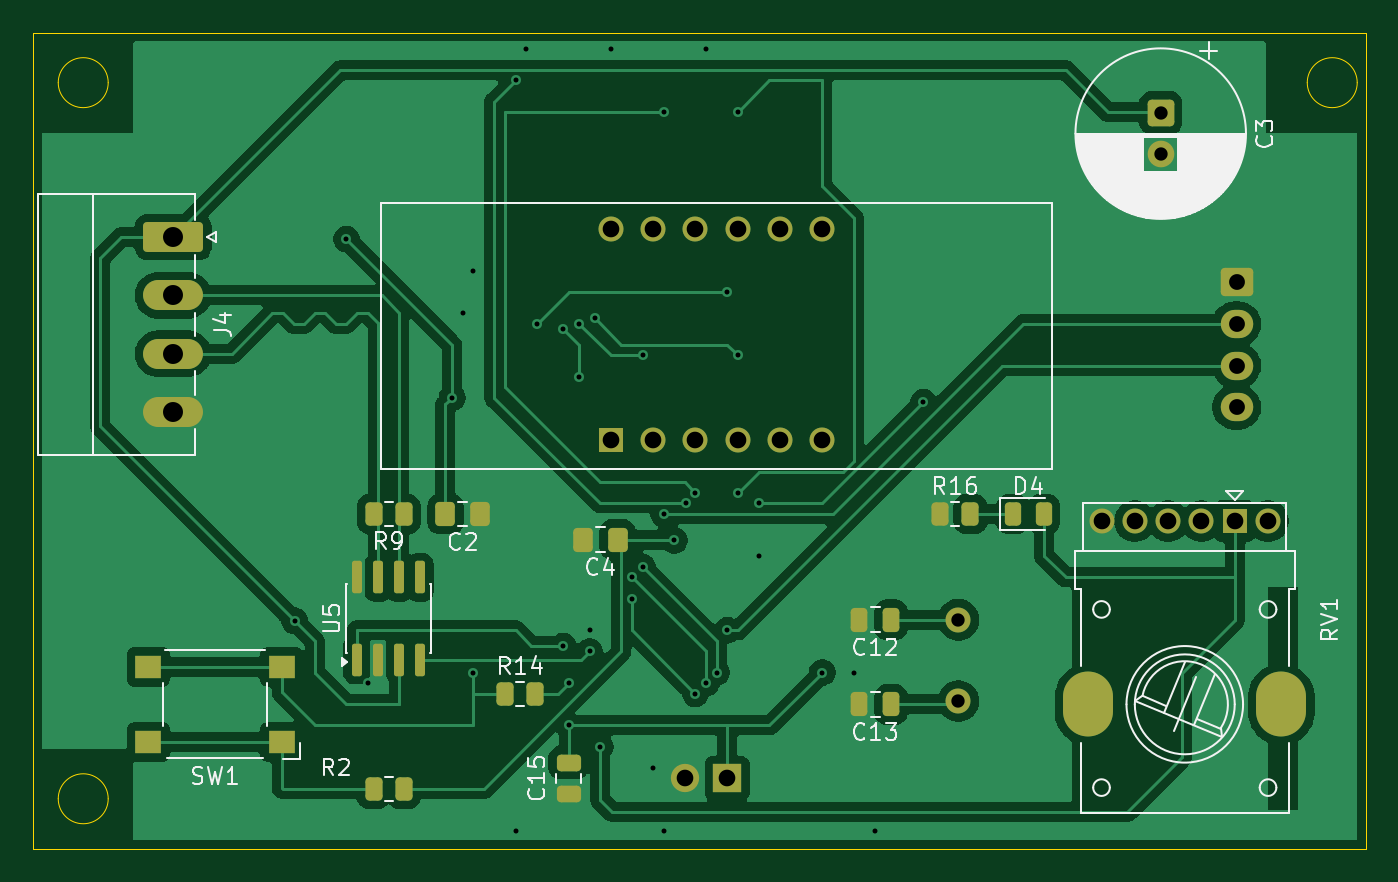
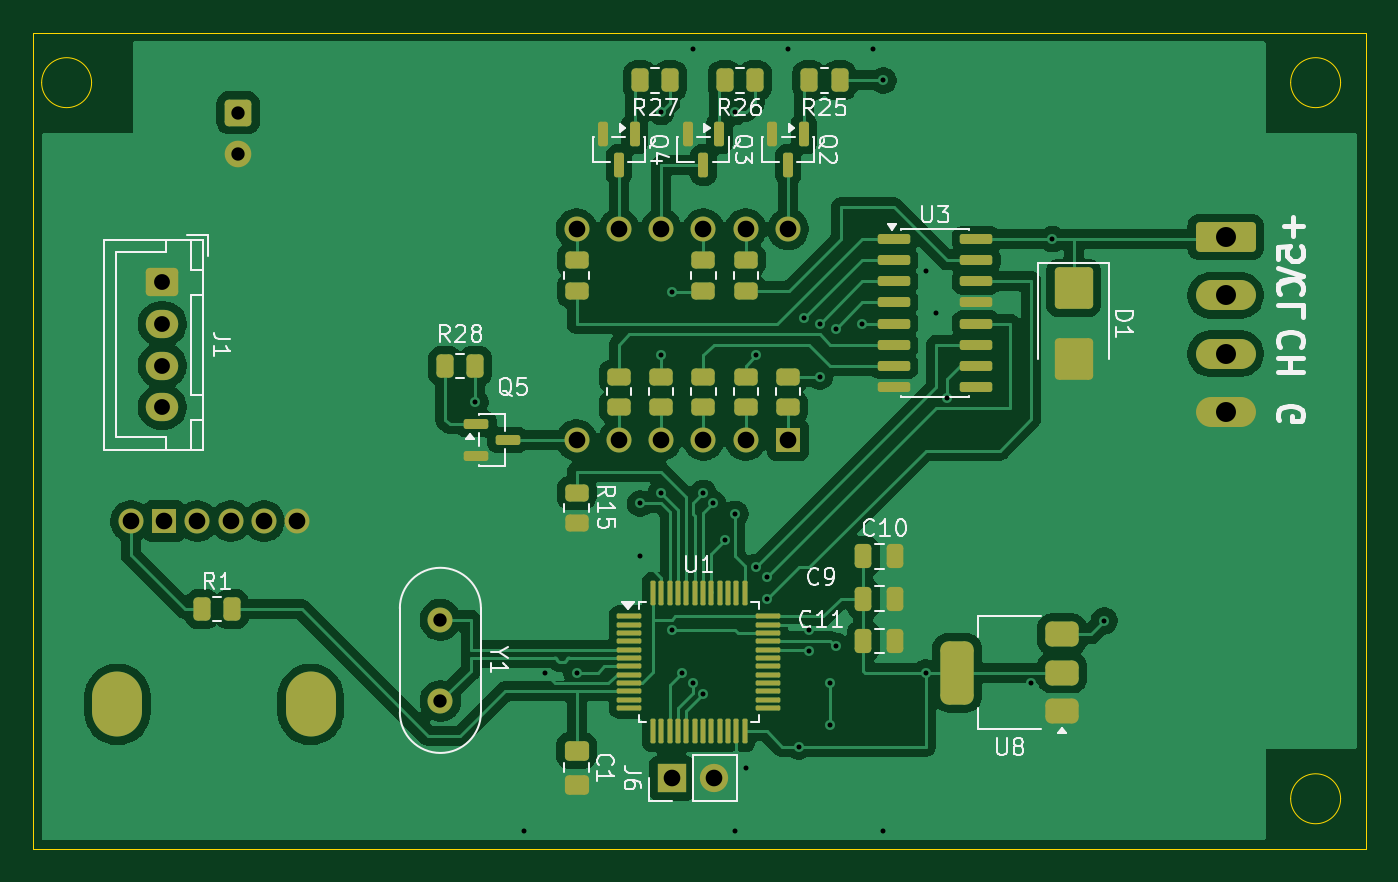
Circuit board: 11 layer files. Board 80.0 x 49.0 mm.
- bottom_copper: Handheld remote control-B_Cu.gbr (126384 bytes)
- bottom_mask: Handheld remote control-B_Mask.gbr (7596 bytes)
- paste: Handheld remote control-B_Paste.gbr (6035 bytes)
- bottom_silk: Handheld remote control-B_Silkscreen.gbr (40593 bytes)
- outline: Handheld remote control-Edge_Cuts.gbr (1071 bytes)
- top_copper: Handheld remote control-F_Cu.gbr (118336 bytes)
- top_mask: Handheld remote control-F_Mask.gbr (4392 bytes)
- paste: Handheld remote control-F_Paste.gbr (2826 bytes)
- top_silk: Handheld remote control-F_Silkscreen.gbr (33249 bytes)
- drill: Handheld remote control-NPTH.drl (264 bytes)
- drill: Handheld remote control-PTH.drl (1990 bytes)

=== bottom_copper: Handheld remote control-B_Cu.gbr (126384 bytes, source omitted) ===
=== bottom_mask: Handheld remote control-B_Mask.gbr (7596 bytes, source omitted) ===
=== paste: Handheld remote control-B_Paste.gbr ===
%TF.GenerationSoftware,KiCad,Pcbnew,10.0.0*%
%TF.CreationDate,2026-10-01T17:57:57+03:00*%
%TF.ProjectId,Handheld remote control,48616e64-6865-46c6-9420-72656d6f7465,rev?*%
%TF.SameCoordinates,Original*%
%TF.FileFunction,Paste,Bot*%
%TF.FilePolarity,Positive*%
%FSLAX46Y46*%
G04 Gerber Fmt 4.6, Leading zero omitted, Abs format (unit mm)*
G04 Created by KiCad (PCBNEW 10.0.0) date 2026-10-01 17:57:57*
%MOMM*%
%LPD*%
G01*
G04 APERTURE LIST*
G04 Aperture macros list*
%AMRoundRect*
0 Rectangle with rounded corners*
0 $1 Rounding radius*
0 $2 $3 $4 $5 $6 $7 $8 $9 X,Y pos of 4 corners*
0 Add a 4 corners polygon primitive as box body*
4,1,4,$2,$3,$4,$5,$6,$7,$8,$9,$2,$3,0*
0 Add four circle primitives for the rounded corners*
1,1,$1+$1,$2,$3*
1,1,$1+$1,$4,$5*
1,1,$1+$1,$6,$7*
1,1,$1+$1,$8,$9*
0 Add four rect primitives between the rounded corners*
20,1,$1+$1,$2,$3,$4,$5,0*
20,1,$1+$1,$4,$5,$6,$7,0*
20,1,$1+$1,$6,$7,$8,$9,0*
20,1,$1+$1,$8,$9,$2,$3,0*%
G04 Aperture macros list end*
%ADD10RoundRect,0.250000X0.450000X-0.262500X0.450000X0.262500X-0.450000X0.262500X-0.450000X-0.262500X0*%
%ADD11RoundRect,0.250000X-0.450000X0.262500X-0.450000X-0.262500X0.450000X-0.262500X0.450000X0.262500X0*%
%ADD12RoundRect,0.250000X0.250000X0.475000X-0.250000X0.475000X-0.250000X-0.475000X0.250000X-0.475000X0*%
%ADD13RoundRect,0.250000X-0.262500X-0.450000X0.262500X-0.450000X0.262500X0.450000X-0.262500X0.450000X0*%
%ADD14RoundRect,0.150000X-0.150000X0.587500X-0.150000X-0.587500X0.150000X-0.587500X0.150000X0.587500X0*%
%ADD15RoundRect,0.250000X-0.900000X1.000000X-0.900000X-1.000000X0.900000X-1.000000X0.900000X1.000000X0*%
%ADD16RoundRect,0.075000X0.662500X0.075000X-0.662500X0.075000X-0.662500X-0.075000X0.662500X-0.075000X0*%
%ADD17RoundRect,0.075000X0.075000X0.662500X-0.075000X0.662500X-0.075000X-0.662500X0.075000X-0.662500X0*%
%ADD18RoundRect,0.150000X0.825000X0.150000X-0.825000X0.150000X-0.825000X-0.150000X0.825000X-0.150000X0*%
%ADD19RoundRect,0.250000X0.262500X0.450000X-0.262500X0.450000X-0.262500X-0.450000X0.262500X-0.450000X0*%
%ADD20RoundRect,0.375000X-0.625000X-0.375000X0.625000X-0.375000X0.625000X0.375000X-0.625000X0.375000X0*%
%ADD21RoundRect,0.500000X-0.500000X-1.400000X0.500000X-1.400000X0.500000X1.400000X-0.500000X1.400000X0*%
%ADD22RoundRect,0.150000X0.587500X0.150000X-0.587500X0.150000X-0.587500X-0.150000X0.587500X-0.150000X0*%
%ADD23RoundRect,0.250000X-0.475000X0.337500X-0.475000X-0.337500X0.475000X-0.337500X0.475000X0.337500X0*%
G04 APERTURE END LIST*
D10*
%TO.C,R17*%
X109220000Y-75485000D03*
X109220000Y-73660000D03*
%TD*%
D11*
%TO.C,R23*%
X116840000Y-80645000D03*
X116840000Y-82470000D03*
%TD*%
D10*
%TO.C,R22*%
X111760000Y-75485000D03*
X111760000Y-73660000D03*
%TD*%
D11*
%TO.C,R19*%
X114300000Y-80645000D03*
X114300000Y-82470000D03*
%TD*%
D12*
%TO.C,C9*%
X102155000Y-93980000D03*
X100255000Y-93980000D03*
%TD*%
D13*
%TO.C,R28*%
X125452500Y-80010000D03*
X127277500Y-80010000D03*
%TD*%
D11*
%TO.C,R21*%
X106680000Y-80645000D03*
X106680000Y-82470000D03*
%TD*%
D14*
%TO.C,Q3*%
X110810000Y-66070000D03*
X112710000Y-66070000D03*
X111760000Y-67945000D03*
%TD*%
D11*
%TO.C,R20*%
X109220000Y-80645000D03*
X109220000Y-82470000D03*
%TD*%
%TO.C,R24*%
X111760000Y-80645000D03*
X111760000Y-82470000D03*
%TD*%
D10*
%TO.C,R18*%
X119380000Y-75485000D03*
X119380000Y-73660000D03*
%TD*%
D15*
%TO.C,D1*%
X89535000Y-75320000D03*
X89535000Y-79620000D03*
%TD*%
D13*
%TO.C,R26*%
X108665000Y-62865000D03*
X110490000Y-62865000D03*
%TD*%
D16*
%TO.C,U1*%
X116205000Y-95040000D03*
X116205000Y-95540000D03*
X116205000Y-96040000D03*
X116205000Y-96540000D03*
X116205000Y-97040000D03*
X116205000Y-97540000D03*
X116205000Y-98040000D03*
X116205000Y-98540000D03*
X116205000Y-99040000D03*
X116205000Y-99540000D03*
X116205000Y-100040000D03*
X116205000Y-100540000D03*
D17*
X114792500Y-101952500D03*
X114292500Y-101952500D03*
X113792500Y-101952500D03*
X113292500Y-101952500D03*
X112792500Y-101952500D03*
X112292500Y-101952500D03*
X111792500Y-101952500D03*
X111292500Y-101952500D03*
X110792500Y-101952500D03*
X110292500Y-101952500D03*
X109792500Y-101952500D03*
X109292500Y-101952500D03*
D16*
X107880000Y-100540000D03*
X107880000Y-100040000D03*
X107880000Y-99540000D03*
X107880000Y-99040000D03*
X107880000Y-98540000D03*
X107880000Y-98040000D03*
X107880000Y-97540000D03*
X107880000Y-97040000D03*
X107880000Y-96540000D03*
X107880000Y-96040000D03*
X107880000Y-95540000D03*
X107880000Y-95040000D03*
D17*
X109292500Y-93627500D03*
X109792500Y-93627500D03*
X110292500Y-93627500D03*
X110792500Y-93627500D03*
X111292500Y-93627500D03*
X111792500Y-93627500D03*
X112292500Y-93627500D03*
X112792500Y-93627500D03*
X113292500Y-93627500D03*
X113792500Y-93627500D03*
X114292500Y-93627500D03*
X114792500Y-93627500D03*
%TD*%
D18*
%TO.C,U3*%
X100330000Y-72390000D03*
X100330000Y-73660000D03*
X100330000Y-74930000D03*
X100330000Y-76200000D03*
X100330000Y-77470000D03*
X100330000Y-78740000D03*
X100330000Y-80010000D03*
X100330000Y-81280000D03*
X95380000Y-81280000D03*
X95380000Y-80010000D03*
X95380000Y-78740000D03*
X95380000Y-77470000D03*
X95380000Y-76200000D03*
X95380000Y-74930000D03*
X95380000Y-73660000D03*
X95380000Y-72390000D03*
%TD*%
D19*
%TO.C,R1*%
X141882500Y-94615000D03*
X140057500Y-94615000D03*
%TD*%
D14*
%TO.C,Q4*%
X115890000Y-66070000D03*
X117790000Y-66070000D03*
X116840000Y-67945000D03*
%TD*%
%TO.C,Q2*%
X105730000Y-66070000D03*
X107630000Y-66070000D03*
X106680000Y-67945000D03*
%TD*%
D20*
%TO.C,U8*%
X90220000Y-100725000D03*
X90220000Y-98425000D03*
D21*
X96520000Y-98425000D03*
D20*
X90220000Y-96125000D03*
%TD*%
D13*
%TO.C,R25*%
X103585000Y-62865000D03*
X105410000Y-62865000D03*
%TD*%
D22*
%TO.C,Q5*%
X125397500Y-83505000D03*
X125397500Y-85405000D03*
X123522500Y-84455000D03*
%TD*%
D10*
%TO.C,R15*%
X119380000Y-89455000D03*
X119380000Y-87630000D03*
%TD*%
D12*
%TO.C,C10*%
X102155000Y-91440000D03*
X100255000Y-91440000D03*
%TD*%
%TO.C,C11*%
X102155000Y-96520000D03*
X100255000Y-96520000D03*
%TD*%
D13*
%TO.C,R27*%
X113745000Y-62865000D03*
X115570000Y-62865000D03*
%TD*%
D23*
%TO.C,C1*%
X119380000Y-103102500D03*
X119380000Y-105177500D03*
%TD*%
M02*

=== bottom_silk: Handheld remote control-B_Silkscreen.gbr (40593 bytes, source omitted) ===
=== outline: Handheld remote control-Edge_Cuts.gbr ===
%TF.GenerationSoftware,KiCad,Pcbnew,10.0.0*%
%TF.CreationDate,2026-10-01T17:57:57+03:00*%
%TF.ProjectId,Handheld remote control,48616e64-6865-46c6-9420-72656d6f7465,rev?*%
%TF.SameCoordinates,Original*%
%TF.FileFunction,Profile,NP*%
%FSLAX46Y46*%
G04 Gerber Fmt 4.6, Leading zero omitted, Abs format (unit mm)*
G04 Created by KiCad (PCBNEW 10.0.0) date 2026-10-01 17:57:57*
%MOMM*%
%LPD*%
G01*
G04 APERTURE LIST*
%TA.AperFunction,Profile*%
%ADD10C,0.050000*%
%TD*%
G04 APERTURE END LIST*
D10*
X72000000Y-60000000D02*
X152000000Y-60000000D01*
X152000000Y-109000000D01*
X72000000Y-109000000D01*
X72000000Y-60000000D01*
X76500000Y-63000000D02*
G75*
G02*
X73500000Y-63000000I-1500000J0D01*
G01*
X73500000Y-63000000D02*
G75*
G02*
X76500000Y-63000000I1500000J0D01*
G01*
X76500000Y-106000000D02*
G75*
G02*
X73500000Y-106000000I-1500000J0D01*
G01*
X73500000Y-106000000D02*
G75*
G02*
X76500000Y-106000000I1500000J0D01*
G01*
X151500000Y-63000000D02*
G75*
G02*
X148500000Y-63000000I-1500000J0D01*
G01*
X148500000Y-63000000D02*
G75*
G02*
X151500000Y-63000000I1500000J0D01*
G01*
M02*

=== top_copper: Handheld remote control-F_Cu.gbr (118336 bytes, source omitted) ===
=== top_mask: Handheld remote control-F_Mask.gbr ===
%TF.GenerationSoftware,KiCad,Pcbnew,10.0.0*%
%TF.CreationDate,2026-10-01T17:57:57+03:00*%
%TF.ProjectId,Handheld remote control,48616e64-6865-46c6-9420-72656d6f7465,rev?*%
%TF.SameCoordinates,Original*%
%TF.FileFunction,Soldermask,Top*%
%TF.FilePolarity,Negative*%
%FSLAX46Y46*%
G04 Gerber Fmt 4.6, Leading zero omitted, Abs format (unit mm)*
G04 Created by KiCad (PCBNEW 10.0.0) date 2026-10-01 17:57:57*
%MOMM*%
%LPD*%
G01*
G04 APERTURE LIST*
G04 Aperture macros list*
%AMRoundRect*
0 Rectangle with rounded corners*
0 $1 Rounding radius*
0 $2 $3 $4 $5 $6 $7 $8 $9 X,Y pos of 4 corners*
0 Add a 4 corners polygon primitive as box body*
4,1,4,$2,$3,$4,$5,$6,$7,$8,$9,$2,$3,0*
0 Add four circle primitives for the rounded corners*
1,1,$1+$1,$2,$3*
1,1,$1+$1,$4,$5*
1,1,$1+$1,$6,$7*
1,1,$1+$1,$8,$9*
0 Add four rect primitives between the rounded corners*
20,1,$1+$1,$2,$3,$4,$5,0*
20,1,$1+$1,$4,$5,$6,$7,0*
20,1,$1+$1,$6,$7,$8,$9,0*
20,1,$1+$1,$8,$9,$2,$3,0*%
G04 Aperture macros list end*
%ADD10RoundRect,0.250000X-1.550000X0.650000X-1.550000X-0.650000X1.550000X-0.650000X1.550000X0.650000X0*%
%ADD11O,3.600000X1.800000*%
%ADD12RoundRect,0.250000X0.337500X0.475000X-0.337500X0.475000X-0.337500X-0.475000X0.337500X-0.475000X0*%
%ADD13R,1.600000X1.400000*%
%ADD14RoundRect,0.250000X-0.475000X0.250000X-0.475000X-0.250000X0.475000X-0.250000X0.475000X0.250000X0*%
%ADD15RoundRect,0.250000X-0.262500X-0.450000X0.262500X-0.450000X0.262500X0.450000X-0.262500X0.450000X0*%
%ADD16RoundRect,0.250000X0.250000X0.475000X-0.250000X0.475000X-0.250000X-0.475000X0.250000X-0.475000X0*%
%ADD17R,1.500000X1.500000*%
%ADD18C,1.500000*%
%ADD19O,3.000000X3.900000*%
%ADD20RoundRect,0.250000X0.262500X0.450000X-0.262500X0.450000X-0.262500X-0.450000X0.262500X-0.450000X0*%
%ADD21RoundRect,0.150000X0.150000X-0.825000X0.150000X0.825000X-0.150000X0.825000X-0.150000X-0.825000X0*%
%ADD22RoundRect,0.243750X-0.243750X-0.456250X0.243750X-0.456250X0.243750X0.456250X-0.243750X0.456250X0*%
%ADD23RoundRect,0.250000X-0.550000X0.550000X-0.550000X-0.550000X0.550000X-0.550000X0.550000X0.550000X0*%
%ADD24C,1.600000*%
%ADD25R,1.700000X1.700000*%
%ADD26C,1.700000*%
%ADD27RoundRect,0.250000X-0.725000X0.600000X-0.725000X-0.600000X0.725000X-0.600000X0.725000X0.600000X0*%
%ADD28O,1.950000X1.700000*%
G04 APERTURE END LIST*
D10*
%TO.C,J4*%
X80402500Y-72275000D03*
D11*
X80402500Y-75775000D03*
X80402500Y-79275000D03*
X80402500Y-82775000D03*
%TD*%
D12*
%TO.C,C2*%
X98827500Y-88900000D03*
X96752500Y-88900000D03*
%TD*%
D13*
%TO.C,SW1*%
X86915000Y-102580000D03*
X78915000Y-102580000D03*
X86915000Y-98080000D03*
X78915000Y-98080000D03*
%TD*%
D14*
%TO.C,C15*%
X104140000Y-103825000D03*
X104140000Y-105725000D03*
%TD*%
D15*
%TO.C,R2*%
X92432500Y-105410000D03*
X94257500Y-105410000D03*
%TD*%
D16*
%TO.C,C13*%
X123505000Y-100330000D03*
X121605000Y-100330000D03*
%TD*%
D17*
%TO.C,DISP1*%
X106680000Y-84455000D03*
D18*
X109220000Y-84455000D03*
X111760000Y-84455000D03*
X114300000Y-84455000D03*
X116840000Y-84455000D03*
X119380000Y-84455000D03*
X119380000Y-71805000D03*
X116840000Y-71805000D03*
X114300000Y-71805000D03*
X111760000Y-71805000D03*
X109220000Y-71805000D03*
X106680000Y-71805000D03*
%TD*%
D17*
%TO.C,RV1*%
X144145000Y-89330000D03*
D18*
X146145000Y-89330000D03*
X136145000Y-89330000D03*
X142145000Y-89330000D03*
X140145000Y-89330000D03*
X138145000Y-89330000D03*
D19*
X146945000Y-100330000D03*
X135345000Y-100330000D03*
%TD*%
D16*
%TO.C,C12*%
X123505000Y-95250000D03*
X121605000Y-95250000D03*
%TD*%
D20*
%TO.C,R9*%
X94257500Y-88900000D03*
X92432500Y-88900000D03*
%TD*%
D12*
%TO.C,C4*%
X107082500Y-90435000D03*
X105007500Y-90435000D03*
%TD*%
D21*
%TO.C,U5*%
X91425000Y-97660000D03*
X92695000Y-97660000D03*
X93965000Y-97660000D03*
X95235000Y-97660000D03*
X95235000Y-92710000D03*
X93965000Y-92710000D03*
X92695000Y-92710000D03*
X91425000Y-92710000D03*
%TD*%
D15*
%TO.C,R16*%
X126445000Y-88900000D03*
X128270000Y-88900000D03*
%TD*%
%TO.C,R14*%
X100330000Y-99695000D03*
X102155000Y-99695000D03*
%TD*%
D22*
%TO.C,D4*%
X130810000Y-88900000D03*
X132685000Y-88900000D03*
%TD*%
D23*
%TO.C,C3*%
X139700000Y-64810000D03*
D24*
X139700000Y-67310000D03*
%TD*%
D18*
%TO.C,Y1*%
X127555000Y-95250000D03*
X127555000Y-100130000D03*
%TD*%
D25*
%TO.C,J6*%
X113665000Y-104775000D03*
D26*
X111125000Y-104775000D03*
%TD*%
D27*
%TO.C,J1*%
X144255000Y-74990000D03*
D28*
X144255000Y-77490000D03*
X144255000Y-79990000D03*
X144255000Y-82490000D03*
%TD*%
M02*

=== paste: Handheld remote control-F_Paste.gbr (2826 bytes, source withheld) ===
=== top_silk: Handheld remote control-F_Silkscreen.gbr (33249 bytes, source omitted) ===
=== drill: Handheld remote control-NPTH.drl ===
M48
; DRILL file KiCad 10.0.0 date 2026-10-01T17:58:00
; FORMAT={-:-/ absolute / metric / decimal}
; #@! TF.CreationDate,2026-10-01T17:58:00+03:00
; #@! TF.GenerationSoftware,Kicad,Pcbnew,10.0.0
; #@! TF.FileFunction,NonPlated,1,2,NPTH
FMAT,2
METRIC
%
G90
G05
M30

=== drill: Handheld remote control-PTH.drl ===
M48
; DRILL file KiCad 10.0.0 date 2026-10-01T17:58:00
; FORMAT={-:-/ absolute / metric / decimal}
; #@! TF.CreationDate,2026-10-01T17:58:00+03:00
; #@! TF.GenerationSoftware,Kicad,Pcbnew,10.0.0
; #@! TF.FileFunction,Plated,1,2,PTH
FMAT,2
METRIC
; #@! TA.AperFunction,Plated,PTH,ViaDrill
T1C0.300
; #@! TA.AperFunction,Plated,PTH,ComponentDrill
T2C0.800
; #@! TA.AperFunction,Plated,PTH,ComponentDrill
T3C0.950
; #@! TA.AperFunction,Plated,PTH,ComponentDrill
T4C1.000
; #@! TA.AperFunction,Plated,PTH,ComponentDrill
T5C1.200
; #@! TA.AperFunction,Plated,PTH,ComponentDrill
T6C2.000
%
G90
G05
T1
X87.69Y-95.31
X90.805Y-72.39
X92.075Y-99.06
X97.155Y-81.915
X97.79Y-76.835
X98.425Y-74.295
X98.425Y-98.425
X100.965Y-62.865
X100.965Y-107.95
X101.6Y-60.96
X102.235Y-77.47
X103.822Y-77.787
X103.822Y-96.837
X104.14Y-99.06
X104.14Y-101.6
X104.775Y-77.47
X104.775Y-80.645
X105.41Y-95.885
X105.41Y-97.155
X105.727Y-77.153
X106.045Y-102.87
X106.68Y-60.96
X107.95Y-92.71
X107.95Y-93.98
X108.585Y-79.375
X108.585Y-92.075
X109.22Y-104.14
X109.855Y-64.77
X109.855Y-88.9
X109.855Y-107.95
X110.49Y-90.487
X111.19Y-88.265
X111.76Y-87.63
X111.76Y-99.695
X112.395Y-60.96
X112.395Y-99.06
X113.03Y-98.425
X113.665Y-75.565
X113.665Y-95.885
X114.3Y-64.77
X114.3Y-79.375
X114.3Y-87.63
X115.57Y-88.265
X115.57Y-91.44
X119.38Y-98.425
X121.285Y-98.425
X122.555Y-107.95
X125.453Y-82.192
T2
X127.555Y-95.25
X127.555Y-100.13
X139.7Y-64.81
X139.7Y-67.31
T3
X144.255Y-74.99
X144.255Y-77.49
X144.255Y-79.99
X144.255Y-82.49
T4
X106.68Y-71.805
X106.68Y-84.455
X109.22Y-71.805
X109.22Y-84.455
X111.125Y-104.775
X111.76Y-71.805
X111.76Y-84.455
X113.665Y-104.775
X114.3Y-71.805
X114.3Y-84.455
X116.84Y-71.805
X116.84Y-84.455
X119.38Y-71.805
X119.38Y-84.455
X136.145Y-89.33
X138.145Y-89.33
X140.145Y-89.33
X142.145Y-89.33
X144.145Y-89.33
X146.145Y-89.33
T5
X80.403Y-72.275
X80.403Y-75.775
X80.403Y-79.275
X80.403Y-82.775
T6
G00X135.345Y-100.78
M15
G01X135.345Y-99.88
M16
G05
G00X146.945Y-100.78
M15
G01X146.945Y-99.88
M16
G05
M30
